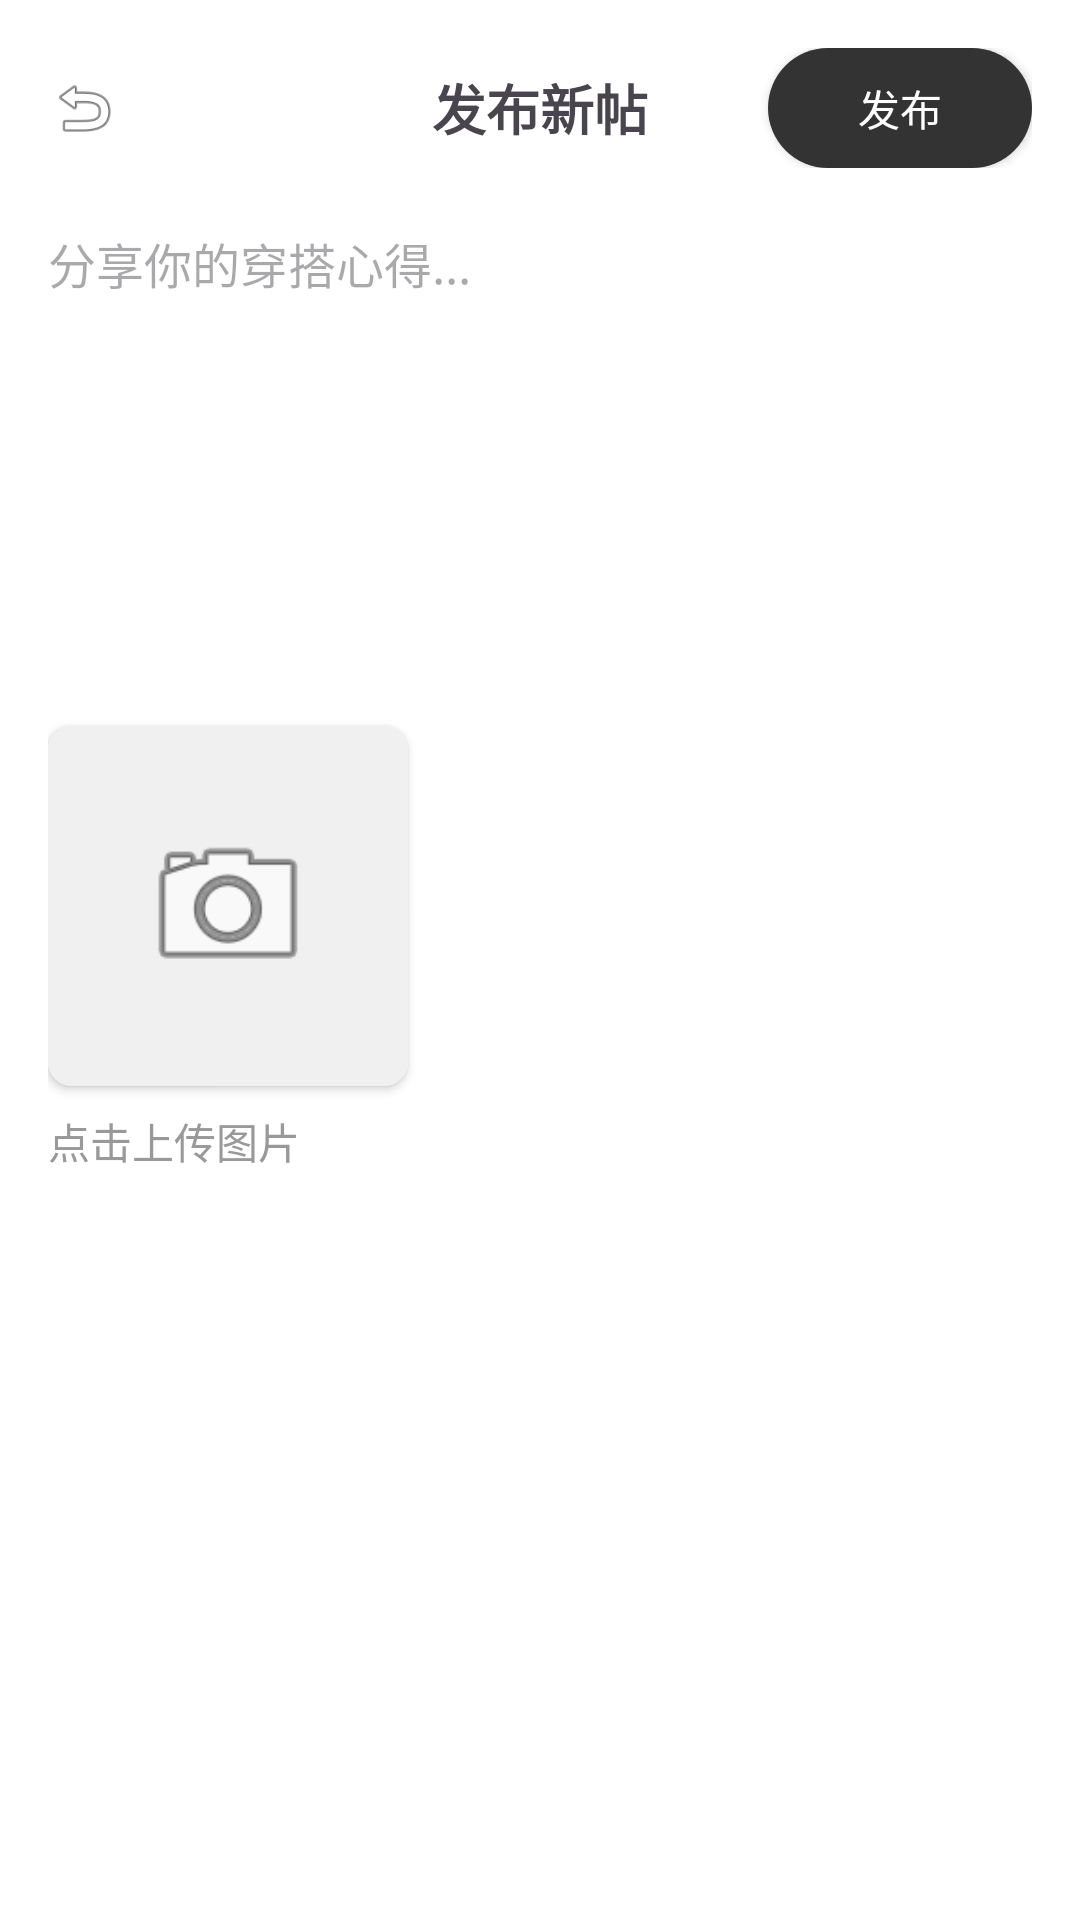

Here is an Android app screen rendered from its layout file. Give the layout XML and the strings, colors and styles it references.
<!-- AndroidManifest.xml: application theme Theme.MyFashion -->
<!-- res/layout/activity_create_post.xml -->
<?xml version="1.0" encoding="utf-8"?>
<LinearLayout xmlns:android="http://schemas.android.com/apk/res/android"
    android:layout_width="match_parent"
    android:layout_height="match_parent"
    android:orientation="vertical"
    android:padding="16dp"
    android:background="@color/white">

    <RelativeLayout
        android:layout_width="match_parent"
        android:layout_height="wrap_content"
        android:layout_marginBottom="20dp">
        <ImageView
            android:id="@+id/btn_back"
            android:layout_width="24dp"
            android:layout_height="24dp"
            android:src="@android:drawable/ic_menu_revert"
            android:layout_centerVertical="true"/>
        <TextView
            android:layout_width="wrap_content"
            android:layout_height="wrap_content"
            android:text="发布新帖"
            android:textSize="18sp"
            android:textStyle="bold"
            android:layout_centerInParent="true"/>
        <Button
            android:id="@+id/btn_publish"
            android:layout_width="wrap_content"
            android:layout_height="40dp"
            android:text="发布"
            android:background="@drawable/btn_black_rounded"
            android:textColor="@color/white"
            android:layout_alignParentEnd="true"/>
    </RelativeLayout>

    <EditText
        android:id="@+id/et_content"
        android:layout_width="match_parent"
        android:layout_height="150dp"
        android:hint="分享你的穿搭心得..."
        android:gravity="top"
        android:background="@null"
        android:textSize="16sp"/>

    <androidx.cardview.widget.CardView
        android:layout_width="120dp"
        android:layout_height="120dp"
        android:layout_marginTop="16dp"
        app:cardCornerRadius="8dp"
        xmlns:app="http://schemas.android.com/apk/res-auto">
        <ImageView
            android:id="@+id/iv_preview"
            android:layout_width="match_parent"
            android:layout_height="match_parent"
            android:src="@android:drawable/ic_menu_camera"
            android:scaleType="centerCrop"
            android:background="#F0F0F0"
            android:padding="30dp"/> </androidx.cardview.widget.CardView>

    <TextView
        android:layout_width="wrap_content"
        android:layout_height="wrap_content"
        android:text="点击上传图片"
        android:textColor="#999"
        android:layout_marginTop="8dp"/>

</LinearLayout>
<!-- resources referenced by this layout -->
<resources>
  <color name="white">#FFFFFFFF</color>
  <!-- drawable btn_black_rounded (drawable) -->
  <?xml version="1.0" encoding="utf-8"?>
  <shape xmlns:android="http://schemas.android.com/apk/res/android">
      <solid android:color="@color/color_primary_btn"/>
      <corners android:radius="24dp"/>
  </shape>
  <style name="Theme.MyFashion" parent="Base.Theme.MyFashion" />
  <color name="color_primary_btn">#333333</color>
  <style name="Base.Theme.MyFashion" parent="Theme.Material3.DayNight.NoActionBar">
          
          
      </style>
</resources>
